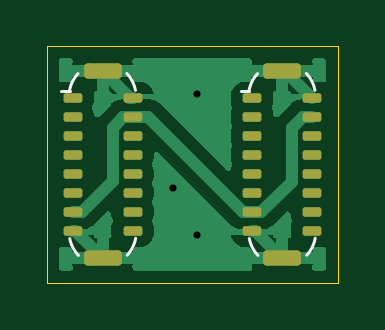
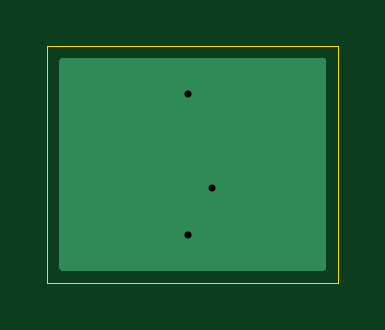
Circuit board: 11 layer files. Board 12.3 x 10.0 mm.
- bottom_copper: usb-bridge-CuBottom.gbr (1074 bytes)
- top_copper: usb-bridge-CuTop.gbr (16029 bytes)
- outline: usb-bridge-EdgeCuts.gbr (593 bytes)
- bottom_mask: usb-bridge-MaskBottom.gbr (458 bytes)
- top_mask: usb-bridge-MaskTop.gbr (2029 bytes)
- drill: usb-bridge-NPTH.drl (265 bytes)
- drill: usb-bridge-PTH.drl (363 bytes)
- paste: usb-bridge-PasteBottom.gbr (453 bytes)
- paste: usb-bridge-PasteTop.gbr (2024 bytes)
- bottom_silk: usb-bridge-SilkBottom.gbr (468 bytes)
- top_silk: usb-bridge-SilkTop.gbr (2773 bytes)

=== bottom_copper: usb-bridge-CuBottom.gbr ===
%TF.GenerationSoftware,KiCad,Pcbnew,8.0.4*%
%TF.CreationDate,2024-08-20T10:43:48+02:00*%
%TF.ProjectId,usb-bridge,7573622d-6272-4696-9467-652e6b696361,rev?*%
%TF.SameCoordinates,Original*%
%TF.FileFunction,Copper,L2,Bot*%
%TF.FilePolarity,Positive*%
%FSLAX46Y46*%
G04 Gerber Fmt 4.6, Leading zero omitted, Abs format (unit mm)*
G04 Created by KiCad (PCBNEW 8.0.4) date 2024-08-20 10:43:48*
%MOMM*%
%LPD*%
G01*
G04 APERTURE LIST*
%TA.AperFunction,ViaPad*%
%ADD10C,0.600000*%
%TD*%
G04 APERTURE END LIST*
D10*
%TO.N,Net-(J1-SHIELD)*%
X4000000Y3000000D03*
X3000000Y-1000000D03*
X4000000Y-3000000D03*
%TD*%
%TA.AperFunction,Conductor*%
%TO.N,Net-(J1-SHIELD)*%
G36*
X9416547Y4479815D02*
G01*
X9462302Y4427011D01*
X9473508Y4375500D01*
X9473508Y-4375500D01*
X9453823Y-4442539D01*
X9401019Y-4488294D01*
X9349508Y-4499500D01*
X-1729693Y-4499500D01*
X-1796732Y-4479815D01*
X-1842487Y-4427011D01*
X-1853693Y-4375500D01*
X-1853693Y4375500D01*
X-1834008Y4442539D01*
X-1781204Y4488294D01*
X-1729693Y4499500D01*
X9349508Y4499500D01*
X9416547Y4479815D01*
G37*
%TD.AperFunction*%
%TD*%
M02*

=== top_copper: usb-bridge-CuTop.gbr (16029 bytes, source omitted) ===
=== outline: usb-bridge-EdgeCuts.gbr ===
%TF.GenerationSoftware,KiCad,Pcbnew,8.0.4*%
%TF.CreationDate,2024-08-20T10:43:48+02:00*%
%TF.ProjectId,usb-bridge,7573622d-6272-4696-9467-652e6b696361,rev?*%
%TF.SameCoordinates,Original*%
%TF.FileFunction,Profile,NP*%
%FSLAX46Y46*%
G04 Gerber Fmt 4.6, Leading zero omitted, Abs format (unit mm)*
G04 Created by KiCad (PCBNEW 8.0.4) date 2024-08-20 10:43:48*
%MOMM*%
%LPD*%
G01*
G04 APERTURE LIST*
%TA.AperFunction,Profile*%
%ADD10C,0.050000*%
%TD*%
G04 APERTURE END LIST*
D10*
X-2354193Y5000000D02*
X9974008Y5000000D01*
X9974008Y-5000000D01*
X-2354193Y-5000000D01*
X-2354193Y5000000D01*
M02*

=== bottom_mask: usb-bridge-MaskBottom.gbr ===
%TF.GenerationSoftware,KiCad,Pcbnew,8.0.4*%
%TF.CreationDate,2024-08-20T10:43:48+02:00*%
%TF.ProjectId,usb-bridge,7573622d-6272-4696-9467-652e6b696361,rev?*%
%TF.SameCoordinates,Original*%
%TF.FileFunction,Soldermask,Bot*%
%TF.FilePolarity,Negative*%
%FSLAX46Y46*%
G04 Gerber Fmt 4.6, Leading zero omitted, Abs format (unit mm)*
G04 Created by KiCad (PCBNEW 8.0.4) date 2024-08-20 10:43:48*
%MOMM*%
%LPD*%
G01*
G04 APERTURE LIST*
G04 APERTURE END LIST*
M02*

=== top_mask: usb-bridge-MaskTop.gbr (2029 bytes, source withheld) ===
=== drill: usb-bridge-NPTH.drl ===
M48
; DRILL file {KiCad 8.0.4} date 2024-08-20T10:43:48+0200
; FORMAT={-:-/ absolute / inch / decimal}
; #@! TF.CreationDate,2024-08-20T10:43:48+02:00
; #@! TF.GenerationSoftware,Kicad,Pcbnew,8.0.4
; #@! TF.FileFunction,NonPlated,1,2,NPTH
FMAT,2
INCH
%
G90
G05
M30

=== drill: usb-bridge-PTH.drl ===
M48
; DRILL file {KiCad 8.0.4} date 2024-08-20T10:43:48+0200
; FORMAT={-:-/ absolute / inch / decimal}
; #@! TF.CreationDate,2024-08-20T10:43:48+02:00
; #@! TF.GenerationSoftware,Kicad,Pcbnew,8.0.4
; #@! TF.FileFunction,Plated,1,2,PTH
FMAT,2
INCH
; #@! TA.AperFunction,Plated,PTH,ViaDrill
T1C0.0118
%
G90
G05
T1
X0.1181Y-0.0394
X0.1575Y0.1181
X0.1575Y-0.1181
M30

=== paste: usb-bridge-PasteBottom.gbr ===
%TF.GenerationSoftware,KiCad,Pcbnew,8.0.4*%
%TF.CreationDate,2024-08-20T10:43:48+02:00*%
%TF.ProjectId,usb-bridge,7573622d-6272-4696-9467-652e6b696361,rev?*%
%TF.SameCoordinates,Original*%
%TF.FileFunction,Paste,Bot*%
%TF.FilePolarity,Positive*%
%FSLAX46Y46*%
G04 Gerber Fmt 4.6, Leading zero omitted, Abs format (unit mm)*
G04 Created by KiCad (PCBNEW 8.0.4) date 2024-08-20 10:43:48*
%MOMM*%
%LPD*%
G01*
G04 APERTURE LIST*
G04 APERTURE END LIST*
M02*

=== paste: usb-bridge-PasteTop.gbr (2024 bytes, source withheld) ===
=== bottom_silk: usb-bridge-SilkBottom.gbr ===
%TF.GenerationSoftware,KiCad,Pcbnew,8.0.4*%
%TF.CreationDate,2024-08-20T10:43:48+02:00*%
%TF.ProjectId,usb-bridge,7573622d-6272-4696-9467-652e6b696361,rev?*%
%TF.SameCoordinates,Original*%
%TF.FileFunction,Legend,Bot*%
%TF.FilePolarity,Positive*%
%FSLAX46Y46*%
G04 Gerber Fmt 4.6, Leading zero omitted, Abs format (unit mm)*
G04 Created by KiCad (PCBNEW 8.0.4) date 2024-08-20 10:43:48*
%MOMM*%
%LPD*%
G01*
G04 APERTURE LIST*
G04 APERTURE END LIST*
%LPC*%
%LPD*%
M02*

=== top_silk: usb-bridge-SilkTop.gbr (2773 bytes, source withheld) ===
